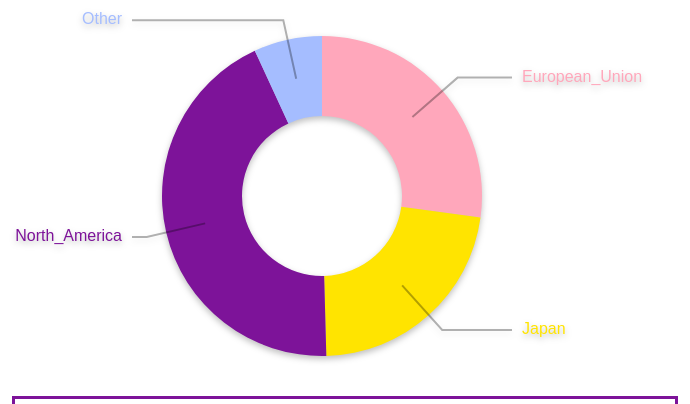
D3 v3 page, settled after 480 driven frames (8 s of simulated time); the page loaded 1 data file(s).


// ── ventas_videojuegos.js

////////////////////////////////////////////////////////////////////////////////////////////////////
//                                     Variables del gráfico                                      //
////////////////////////////////////////////////////////////////////////////////////////////////////

// Dimensiones
var width = 960,
  height = 400,
  radius = Math.min(width, height) / 2;

// Márgenes del gráfico
 var margin_x = 0;
 var margin_y = 50;

// Elemento SGV que soporta el gráfico
var svg = d3.select("body").append("svg")
  .attr("id", "grafico")
  .attr("width", width)
  .attr("height", height)
  .append("g")
  .attr("transform", "translate(" + width / 2 + "," + height / 2 + ")");

// Sectores, líneas y labels
svg.append("g")
  .attr("class", "slices");
svg.append("g")
  .attr("class", "labels");
svg.append("g")
  .attr("class", "lines");

// Título
    var title = d3.select("body")
        .append("div")
        .attr("class", "title")
        .style("left",(-150 + margin_x + width/2 )+ "px")
        .style("top", (margin_y - 25) + "px");


    title.append("text")
        .text("Ventas de videojuegos entre 1980 y 2020");

// Colores
    var color = d3.scale.ordinal()
    .domain(["European_Union","Japan","North_America","Other"])
    .range(["#ffa7bb", "#ffe400", "#7d1399", "#a5bdff"])


// Arcos exteriores e interiores del gráfico
var arc = d3.svg.arc()
  .outerRadius(radius * 0.8)
  .innerRadius(radius * 0.4);

var outerArc = d3.svg.arc()
  .innerRadius(radius * 0.9)
  .outerRadius(radius * 0.9);

// Género de videojuegos inicial
var genre = "adventure";



////////////////////////////////////////////////////////////////////////////////////////////////////
//                            Construcción e inicialización de objetos                            //
////////////////////////////////////////////////////////////////////////////////////////////////////

// Encontrar los radio buttons del género
var radios = document.querySelectorAll('input[type=radio][name="genre"]');

// Seleccionar el género a representar
radios.forEach(function (d) {
  if (parseInt(d.id) == genre) {
    d.checked = true;
  }
});


////////////////////////////////////////////////////////////////////////////////////////////////////
//                                     Lectura de los datos                                       //
////////////////////////////////////////////////////////////////////////////////////////////////////

d3.csv("datos.csv", function (error, data) {

  // Creao una variable key con los nombres de las regiones
  var key = function(d){ return d.data.region; };

  // Registro los manejadores de eventos para los radio buttons
  radios.forEach(function (d) {
    d.addEventListener('change', cambiarGenero);
  });

  //Función que recibe el evento de selección de otro género y desencadena la modificación del gráfico
  function cambiarGenero(event) {
    genre = this.value;
    modificar_grafico();
  }

  // Guarda información sobre el género seleccionada y filtra los datos
  var dataset = filtrarDatos();

  // Añadimos los datos iniciales
  var pie = d3.layout.pie()
  .sort(null)
  .value(function (d) { return d.x; });

  // Creamos el gráfico inicial
  modificar_grafico();

  // Función para filtrar los datos. Se almacenan en una variable llamada dataset
  function filtrarDatos() {

    var dataset2;

    //Se selecciona el género y se modifica la columna de x en función de ese género

    if (genre == "action") {
      data.forEach(function (d) {
        d.x = parseInt(d.action);
      });
      dataset2 = data.filter(function(d){return (d.action != "NA")});
    }

    if (genre == "adventure") {
        data.forEach(function (d) {
            d.x = parseInt(d.adventure);
        });
        dataset2 = data.filter(function(d){return (d.adventure != "NA")});
    }

    if (genre == "fighting") {
        data.forEach(function (d) {
            d.x = parseInt(d.fighting);
        });
        dataset2 = data.filter(function(d){return (d.fighting != "NA")});
    }

    if (genre == "misc") {
        data.forEach(function (d) {
            d.x = parseInt(d.misc);
        });
        dataset2 = data.filter(function(d){return (d.misc != "NA")});
    }

    if (genre == "platform") {
        data.forEach(function (d) {
            d.x = parseInt(d.platform);
        });
        dataset2 = data.filter(function(d){return (d.platform != "NA")});
    }

    if (genre == "puzzle") {
        data.forEach(function (d) {
            d.x = parseInt(d.puzzle);
        });
        dataset2 = data.filter(function(d){return (d.puzzle != "NA")});
    }

    if (genre == "racing") {
        data.forEach(function (d) {
            d.x = parseInt(d.racing);
        });
        dataset2 = data.filter(function(d){return (d.racing != "NA")});
    }

    if (genre == "role_playing") {
        data.forEach(function (d) {
            d.x = parseInt(d.role_playing);
        });
        dataset2 = data.filter(function(d){return (d.role_playing != "NA")});
    }

    if (genre == "shooter") {
        data.forEach(function (d) {
            d.x = parseInt(d.shooter);
        });
        dataset2 = data.filter(function(d){return (d.shooter != "NA")});
    }

    if (genre == "simulation") {
        data.forEach(function (d) {
            d.x = parseInt(d.simulation);
        });
        dataset2 = data.filter(function(d){return (d.simulation != "NA")});
    }

    if (genre == "sports") {
        data.forEach(function (d) {
            d.x = parseInt(d.sports);
        });
        dataset2 = data.filter(function(d){return (d.sports != "NA")});
    }

    if (genre == "strategy") {
        data.forEach(function (d) {
            d.x = parseInt(d.strategy);
        });
        dataset2 = data.filter(function(d){return (d.strategy != "NA")});
    }

    // Devolvemos el dataset con los datos filtrados
    return dataset2;

  }

  // Función que modifica el gráfico cuando se ha cambiado de género
  function modificar_grafico (){

    dataset = filtrarDatos();

    // Creación de los sectores con transiciones
    var slice = svg.select(".slices").selectAll("path.slice")
        .data(pie(dataset),key);

    slice.enter()
        .insert("path")
        .style("fill", function(d){return color(d.data.region);})
        .attr("class", "slice");

    slice
        .transition().duration(1000)
        .attrTween("d", function(d) {
            this._current = this._current || d;
            var interpolate = d3.interpolate(this._current, d);
            this._current = interpolate(0);
            return function(t) {
                return arc(interpolate(t));
            };
        })

    slice.exit()
        .remove();

    // Interacción cuando se posiciona el cursor sobre un sector
    slice.on("mouseenter", function (d) {
            d3.select(this)
                .attr("stroke", function (d) {
                return color(d.data.region);})
                .transition()
                .duration(500)
                .attr("d", outerArc)
                .attr("stroke-width", 1);

      })
         .on("mouseleave", function (d) {
             d3.select(this).transition()
                 .duration(500)
                 .attr("d", arc)
                 .attr("stroke", "none");
         })


    // Creación de los labels con transiciones
    var text = svg.select(".labels").selectAll("text")
        .data(pie(dataset), key);

    text.enter()
        .append("text")
        .attr("dy", ".25em");
        text.attr("dy", ".25em")
            .style("fill", function(d){return color(d.data.region);})
            .text(function(d) {

              // Escribimos los nombres de las regiones en los sectores

              if(genre == "action") {
                return d.data.region;}

              if(genre == "adventure") {
                  return d.data.region;}

              if(genre == "fighting") {
                  return d.data.region;}

              if(genre == "misc") {
                  return d.data.region;}

              if(genre == "platform") {
                  return d.data.region;}

              if(genre == "puzzle") {
                  return d.data.region;}

              if(genre == "racing") {
                  return d.data.region;}

              if(genre == "role_playing") {
                  return d.data.region;}

              if(genre == "shooter") {
                  return d.data.region;}

              if(genre == "simulation") {
                  return d.data.region;}

              if(genre == "sports") {
                  return d.data.region;}

              if(genre == "strategy") {
                  return d.data.region;}

            });

    function midAngle(d){
        return d.startAngle + (d.endAngle - d.startAngle)/2;
    }

    text.transition().duration(1000)
        .attrTween("transform", function(d) {
            this._current = this._current || d;
            var interpolate = d3.interpolate(this._current, d);
            this._current = interpolate(0);
            return function(t) {
                var d2 = interpolate(t);
                var pos = outerArc.centroid(d2);
                pos[0] = radius * (midAngle(d2) < Math.PI ? 1 : -1);
                return "translate("+ pos +")";
            };
        })
        .styleTween("text-anchor", function(d){
            this._current = this._current || d;
            var interpolate = d3.interpolate(this._current, d);
            this._current = interpolate(0);
            return function(t) {
                var d2 = interpolate(t);
                return midAngle(d2) < Math.PI ? "start":"end";
            };
        });

    text.exit()
        .remove();

    // Creación de las líneas con transiciones
    var polyline = svg.select(".lines").selectAll("polyline")
        .data(pie(dataset), key);

    polyline.enter()
        .append("polyline");

    polyline.transition().duration(1000)
        .attrTween("points", function(d){
            this._current = this._current || d;
            var interpolate = d3.interpolate(this._current, d);
            this._current = interpolate(0);
            return function(t) {
                var d2 = interpolate(t);
                var pos = outerArc.centroid(d2);
                pos[0] = radius * 0.95 * (midAngle(d2) < Math.PI ? 1 : -1);
                return [arc.centroid(d2), outerArc.centroid(d2), pos];
            };
        });

    polyline.exit()
        .remove();
    };
});


### data: datos.csv
, region, action, adventure, fighting, misc, platform, puzzle, racing, role_playing, shooter, simulation, sports, strategy
1, European_Union, 511, 63.2, 99.0, 210.6, 199.4, 49.78, 234.5, 188.2, 314.5, 113.3, 371.3, 44.79
2, Japan, 160.2, 52.24, 87.28, 107, 130.7, 56.68, 56.63, 353.4, 38.68, 63.64, 134.9, 49.3
3, North_America, 863.2, 101.5, 220.5, 399.6, 444.4, 121.1, 356.9, 330, 584.8, 180.7, 671.2, 67.75
4, Other, 182.2, 16.37, 35.87, 73.1, 51.01, 12.3, 75.51, 59.41, 103.3, 30.59, 132.2, 10.73